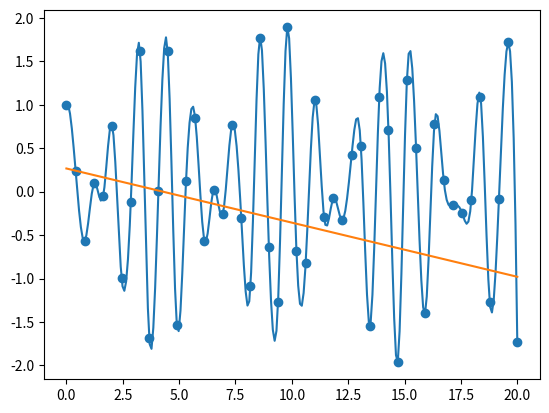

Python code for this plot:
from numpy import *
from scipy.interpolate import interp1d
import json

class Background:

	@staticmethod
	def spline (data, res=10):
		'''cubic spline'''

		x_dat = data[0]
		y_dat = data[1]

		x_itp = list(linspace(x_dat[0], x_dat[x_dat.size-1], x_dat.size * res))

		cub_spline = interp1d(x_dat, y_dat, kind='cubic')
		y_itp = list(cub_spline(x_itp))

		dict = {
			"x" : x_itp,
			"y" : y_itp
		}

		ret_json = json.dumps(dict)

		return ret_json


	@staticmethod
	def linear (data, p1, p2):
		'''given two points, returns the line to subtract'''

		x_dat = data[0]
		y_dat = data[1]

		coeffs = polyfit([p1[0], p2[0]], [p1[1], p2[1]], 1)
		linear = poly1d (coeffs)

		y_fit = list(linear(x_dat))

		dict = {
			"x" : list(x_dat),
			"y" : y_fit
		}

		ret_json = json.dumps(dict)

		return ret_json


	@staticmethod
	def test():

		import matplotlib.pyplot as plt 

		x = linspace(0, 20)
		y = sin(20*x) + cos(25*x)

		spl = json.loads(Background.spline([x,y], res=5))
		lin = json.loads(Background.linear([x, y], [x[1], y[1]], [x[10], y[10]]))

		plt.scatter(x, y)
		plt.plot(spl['x'], spl['y'])
		plt.plot(lin['x'], lin['y'])
		plt.show()


if __name__ == '__main__':

	Background.test()
